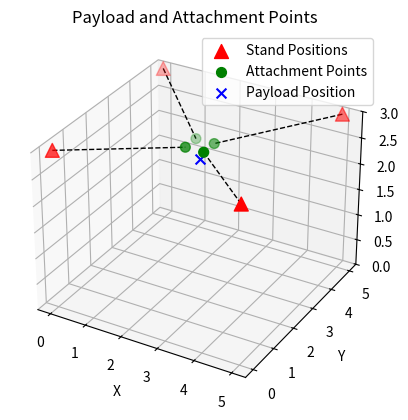
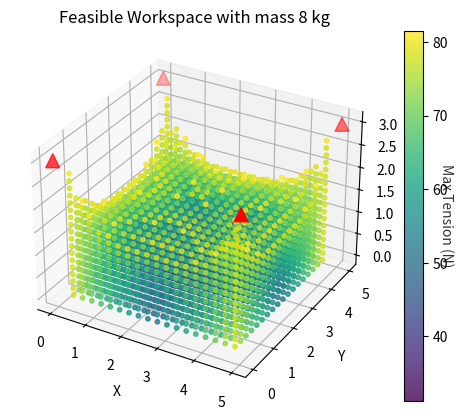

Reproduce these figures in Python, in order.
import numpy as np
import matplotlib.pyplot as plt
from scipy.optimize import linprog

class CDPR:
    def __init__(self, stands, attachment_points, payload_mass, payload_size, robot_size,
                 max_motor_torque_oz_in, gear_ratio, motor_rpm, drum_radius,spool_length_m,cable_diameter_m):
        self.stands = stands
        self.attachment_points = attachment_points
        self.payload_mass = payload_mass
        self.payload_size = payload_size
        self.robot_size = robot_size
        
        # Motor and gearing calculations
        self.max_motor_torque = max_motor_torque_oz_in * 0.00706155  # Convert oz-in to N-m
        self.gear_ratio = gear_ratio
        self.motor_rpm = motor_rpm
        self.drum_radius = drum_radius
        
        self.drum_rotation_rate = self.motor_rpm / self.gear_ratio
        self.max_payload_speed = self.drum_rotation_rate * self.drum_radius * 2 * np.pi / 60
        self.max_torque = self.max_motor_torque * self.gear_ratio
        self.max_cable_tension = self.max_torque / self.drum_radius
        self.min_tension = 0  # Newtons
        self.max_tension = self.max_cable_tension
        self.spool_length_m = spool_length_m
        self.cable_diameter_m = cable_diameter_m
        
        print(f"Max Payload Speed: {self.max_payload_speed:.2f} m/s")
        print(f"Max Cable Tension: {self.max_cable_tension:.2f} N")

    def attachment_points_workspace(self, position):
        return self.attachment_points + position

    def find_cables(self, position):
        attach = self.attachment_points_workspace(position)
        cables = attach - self.stands
        
        return cables
    def find_cable_collisions(self, position):
        attach = self.attachment_points_workspace(position)
        collisions = []

        if len(attach) < 2:
            return collisions  # No collisions possible with fewer than 2 cables

        for i in range(len(attach)):
            for j in range(i + 1, len(attach)):
                if self.line_intersection(self.stands[i], attach[i], self.stands[j], attach[j]):
                    collisions.append((i, j))

        return collisions
    def line_intersection(self,p1, p2, p3, p4):
        # Direction vectors
        line1 = np.linspace(p1,p2,100)
        line2 = np.linspace(p3,p4,100)
        n = 100
        threshold = 0.1
        for i in range(n):
            for j in range(i+1, n):
                if np.all(abs(line1[i] - line2[j]) <= threshold):
                    return True
        return False    

    def plot(self, position):
        fig = plt.figure()
        ax = fig.add_subplot(111, projection='3d')
        attach = self.attachment_points_workspace(position)
        ax.scatter(self.stands[:,0], self.stands[:,1], self.stands[:,2], color='r', marker='^', s=100, label='Stand Positions')
        ax.scatter(attach[:,0], attach[:,1], attach[:,2], color='g', marker='o', s=50, label='Attachment Points')
        ax.scatter(position[0], position[1], position[2], color='b', marker='x', s=50, label='Payload Position')
        cables = self.find_cables(position)
        for i in range(len(cables)):
            ax.plot([self.stands[i,0], self.stands[i,0]+cables[i,0]], 
                    [self.stands[i,1], self.stands[i,1]+cables[i,1]], 
                    [self.stands[i,2], self.stands[i,2]+cables[i,2]], 
                    color='k', linestyle='--', linewidth=1)
        ax.set_zlim(0, self.stands[0,2])
        ax.set_xlabel('X')
        ax.set_ylabel('Y')
        ax.set_zlabel('Z')
        ax.set_title('Payload and Attachment Points')
        ax.legend()
        plt.show()

    def calculate_cable_forces_linprog(self, position, acceleration):
        cables = self.find_cables(position)
        attach_wrk = self.attachment_points_workspace(position)
        cable_lengths = np.linalg.norm(cables, axis=1)
        unit_vectors = cables / cable_lengths[:, np.newaxis]
        
        A = unit_vectors.T  # 3x4 matrix
        
        # Calculate external force (weight + inertial force)
        weight = np.array([0, 0, -payload_mass * 9.81])
        inertial_force = payload_mass * acceleration
        B = weight + inertial_force
        
        num_cables = len(stands)
        
        # Objective function: Minimize t
        c = np.hstack([np.zeros(num_cables), 1])
        
        # Inequality constraints: x_i <= t and -x_i <= 0 (must be positive for tension)
        A_ub = np.vstack([np.hstack([np.eye(num_cables), -np.ones((num_cables, 1))]),
                        np.hstack([-np.eye(num_cables), np.zeros((num_cables, 1))])])
        b_ub = np.zeros(2 * num_cables)
        
        # Equality constraints: Ax = B
        A_eq = np.hstack([A, np.zeros((A.shape[0], 1))])
        b_eq = B
        
        # Bounds for variables
        bounds = [(0, self.max_cable_tension) for _ in range(num_cables)] + [(0, None)]  # Last bound is for t
        
        # Solve the linear programming problem
        res = linprog(c, A_ub=A_ub, b_ub=b_ub, A_eq=A_eq, b_eq=b_eq, bounds=bounds, method='highs')
        
        if res.success:
            tensions = res.x[:num_cables]
            return tensions
        else:
            return None

    def find_workspace(self, acceleration, resolution=20):
        x = np.linspace(0, self.robot_size[0], resolution)
        y = np.linspace(0, self.robot_size[1], resolution)
        z = np.linspace(0, self.robot_size[2], resolution)
        feasible_workspace = []
        tension_values = []
        for xi in x:
            for yi in y:
                for zi in z:
                    pos = np.array([xi, yi, zi])
                    tensions = self.calculate_cable_forces_linprog(pos, acceleration)
                    if tensions is not None and np.all(tensions >= self.min_tension) and np.all(tensions <= self.max_cable_tension):
                        feasible_workspace.append(pos)
                        tension_values.append(np.max(tensions))

        if not feasible_workspace:
            print("No feasible workspace found with the given parameters.")
            return

        feasible_workspace = np.array(feasible_workspace)
        tension_values = np.array(tension_values)
        fig = plt.figure()
        ax = fig.add_subplot(111, projection='3d')
        scatter = ax.scatter(feasible_workspace[:, 0], feasible_workspace[:, 1], feasible_workspace[:, 2], 
                       c=tension_values, cmap='viridis', marker='o', s=10, alpha=0.8)
        ax.scatter(self.stands[:,0], self.stands[:,1], self.stands[:,2], color='r', marker='^', s=100, label='Stand Positions')
        cbar = fig.colorbar(scatter)
        cbar.set_label('Max Tension (N)', rotation=270, alpha=0.8)
        ax.set_xlabel('X')
        ax.set_ylabel('Y')
        ax.set_zlabel('Z')
        ax.set_title(f'Feasible Workspace with mass {self.payload_mass} kg')
        plt.show()
    def determineCharacteristics(self):
        # finding max tension
        # finding max speed
        # finding max acceleration
        # finding cable length
        num_turns = self.spool_length_m / self.cable_diameter_m 
        total_cable_length_m = num_turns * 2 * np.pi * self.drum_radius #meters
        total_cable_length_ft = total_cable_length_m * 3.28084 #feet
        print(f"Total Cable Length: {total_cable_length_m:.2f} m ({total_cable_length_ft:.2f} ft)")
        pass
        

# Example usage:

        
stands = np.array([
    [0,0,3],
    [5,0,3],
    [0,5,3],
    [5,5,3]
])
attachment_points = np.array([
    [-0.25,-0.25,0.25],
    [0.25,-0.25,0.25],
    [-0.25,0.25,0.25],
    [0.25,0.25,0.25]
])
thruster_positions = np.array([
    [0,0,0],
    [5,0,0],
    [0,5,0],
    [5,5,0]
])
position_offSet = np.array(
    [0,0,3]
)
payload_mass = 8  # kg
payload_size = 0.5  # meters
robot_size = [5,5,3]  # meters
max_motor_torque_oz_in = 44  # oz-in
motor_rpm = 2500
drum_radius_in = 3
oz_inches_to_newton_meters = 0.00706155
max_motor_torque = max_motor_torque_oz_in * oz_inches_to_newton_meters  # Newton meters
gear_ratio = 20
spool_length_in = 6  # inches
inch_to_meters = 0.0254
drum_radius_m = drum_radius_in *inch_to_meters# meters
spool_length_m = spool_length_in * inch_to_meters  # meters
cable_diameter_in = 3/32  # inches
cable_diameter_m = cable_diameter_in * inch_to_meters  # meters

cdpr = CDPR(stands, attachment_points, payload_mass, payload_size, robot_size,
            max_motor_torque_oz_in, gear_ratio, motor_rpm, drum_radius_m,spool_length_m,cable_diameter_m)
cdpr.determineCharacteristics()
# Plot the CDPR
cdpr.plot(np.array([2.5, 2.5, 2.5]))

# Find and plot the workspace
acceleration = np.array([0,0,0])
cdpr.find_workspace(acceleration)
def generateTraj(start,end):
    return np.linspace(start,end,100)
    